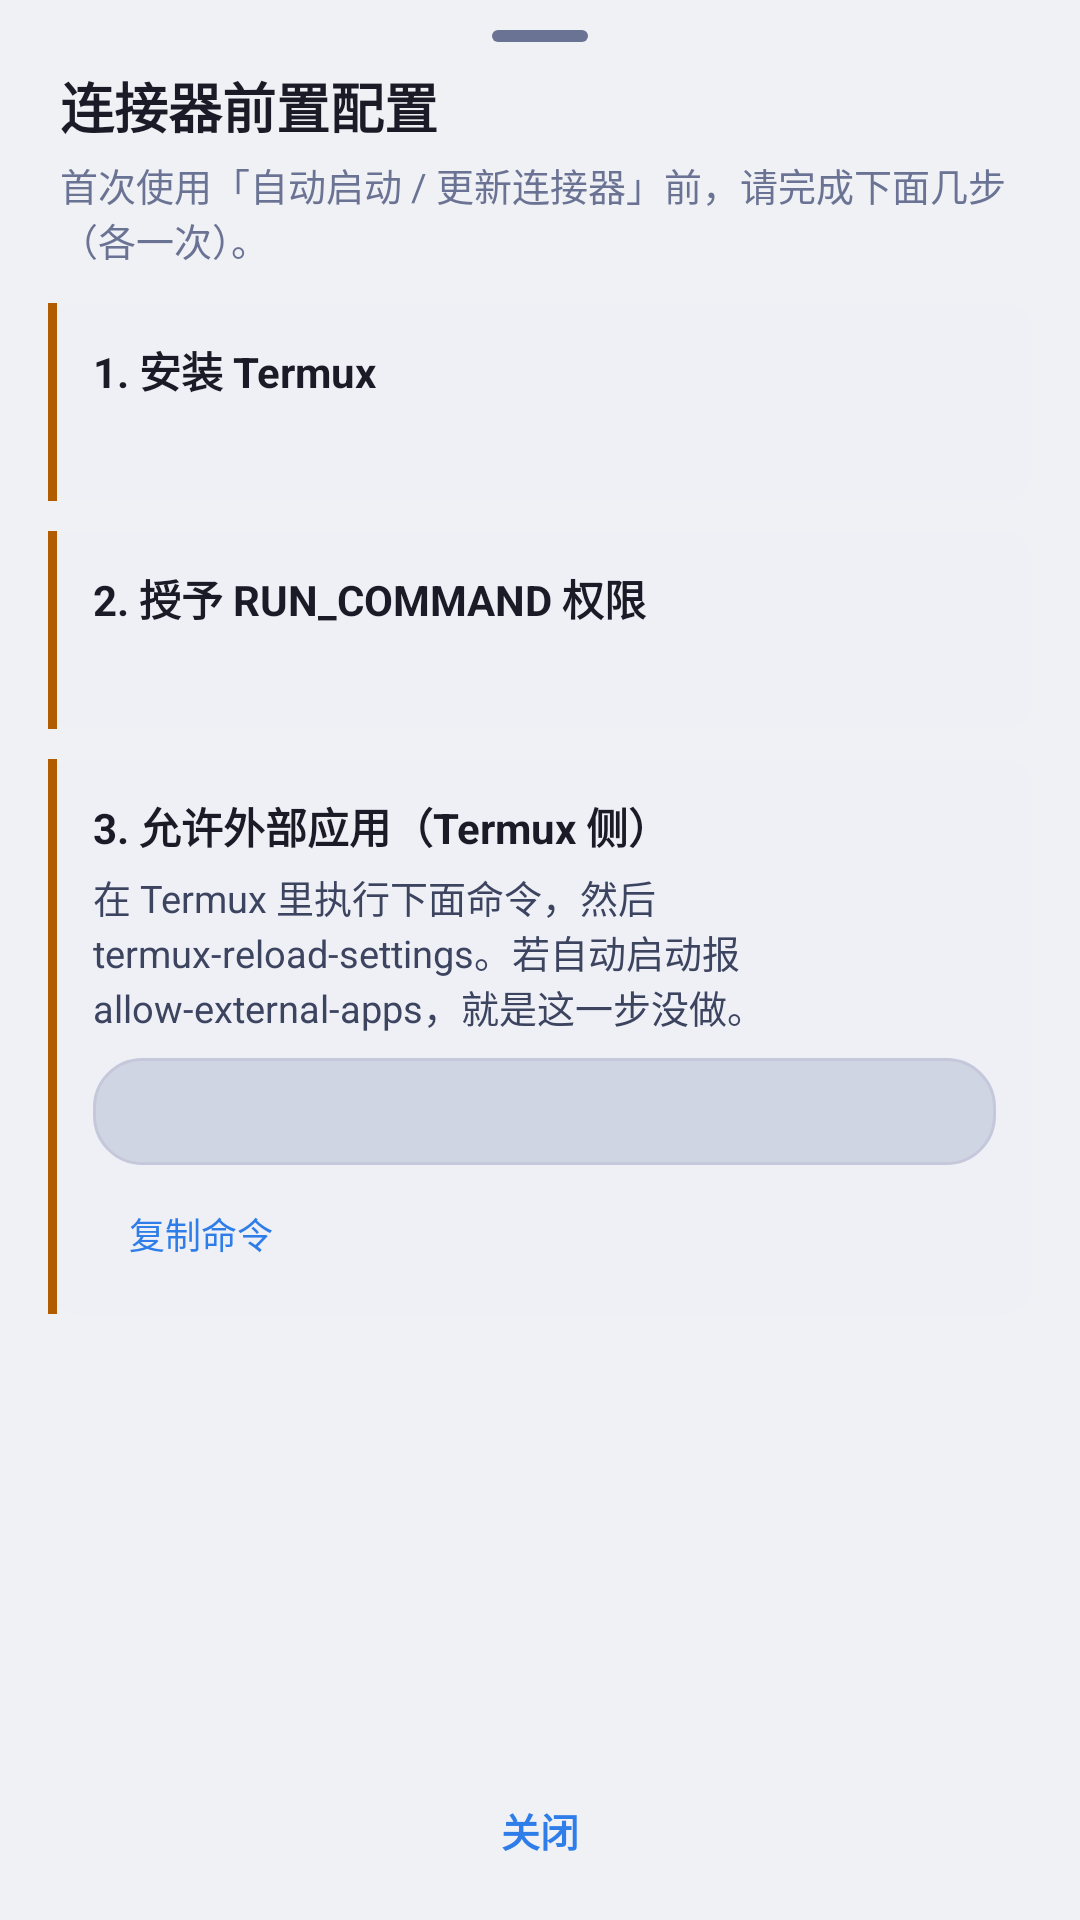

Android layout source for this screen:
<!-- AndroidManifest.xml: application theme AppTheme -->
<!-- res/layout/sheet_termux_setup.xml -->
<?xml version="1.0" encoding="utf-8"?>
<LinearLayout xmlns:android="http://schemas.android.com/apk/res/android"
    android:layout_width="match_parent"
    android:layout_height="match_parent"
    android:background="@color/bg_elevated"
    android:orientation="vertical"
    android:paddingBottom="8dp">

    <View
        android:layout_width="32dp"
        android:layout_height="4dp"
        android:layout_gravity="center_horizontal"
        android:layout_marginTop="10dp"
        android:layout_marginBottom="8dp"
        android:background="@drawable/bg_drag_handle" />

    <TextView
        android:layout_width="match_parent"
        android:layout_height="wrap_content"
        android:paddingStart="20dp"
        android:paddingEnd="20dp"
        android:paddingBottom="4dp"
        android:text="@string/termux_setup_title"
        android:textColor="@color/text_primary"
        android:textSize="18sp"
        android:textStyle="bold" />

    <TextView
        android:layout_width="match_parent"
        android:layout_height="wrap_content"
        android:paddingStart="20dp"
        android:paddingEnd="20dp"
        android:paddingBottom="12dp"
        android:text="@string/termux_setup_hint"
        android:textColor="@color/text_muted"
        android:textSize="12.5sp" />

    <ScrollView
        android:layout_width="match_parent"
        android:layout_height="0dp"
        android:layout_weight="1"
        android:clipToPadding="false"
        android:paddingStart="16dp"
        android:paddingEnd="16dp">

        <LinearLayout
            android:layout_width="match_parent"
            android:layout_height="wrap_content"
            android:orientation="vertical">

            
            <LinearLayout
                android:layout_width="match_parent"
                android:layout_height="wrap_content"
                android:background="@drawable/bg_notice_card"
                android:orientation="horizontal"
                android:layout_marginBottom="10dp">

                <View
                    android:id="@+id/setup_termux_accent"
                    android:layout_width="3dp"
                    android:layout_height="match_parent"
                    android:background="@color/pi_amber"
                    android:minHeight="56dp" />

                <LinearLayout
                    android:layout_width="0dp"
                    android:layout_height="wrap_content"
                    android:layout_weight="1"
                    android:orientation="vertical"
                    android:padding="12dp">

                    <TextView
                        android:id="@+id/setup_termux_title"
                        android:layout_width="match_parent"
                        android:layout_height="wrap_content"
                        android:text="@string/termux_setup_install_title"
                        android:textColor="@color/text_primary"
                        android:textSize="14sp"
                        android:textStyle="bold" />

                    <TextView
                        android:id="@+id/setup_termux_body"
                        android:layout_width="match_parent"
                        android:layout_height="wrap_content"
                        android:layout_marginTop="4dp"
                        android:textColor="@color/text_secondary"
                        android:textSize="12.5sp" />

                    <TextView
                        android:id="@+id/setup_termux_action"
                        android:layout_width="wrap_content"
                        android:layout_height="wrap_content"
                        android:layout_marginTop="8dp"
                        android:background="@drawable/bg_notice_action"
                        android:paddingStart="12dp"
                        android:paddingTop="6dp"
                        android:paddingEnd="12dp"
                        android:paddingBottom="6dp"
                        android:text="@string/termux_setup_open_play"
                        android:textColor="@color/pi_blue"
                        android:textSize="12sp"
                        android:visibility="gone" />
                </LinearLayout>
            </LinearLayout>

            
            <LinearLayout
                android:layout_width="match_parent"
                android:layout_height="wrap_content"
                android:background="@drawable/bg_notice_card"
                android:orientation="horizontal"
                android:layout_marginBottom="10dp">

                <View
                    android:id="@+id/setup_perm_accent"
                    android:layout_width="3dp"
                    android:layout_height="match_parent"
                    android:background="@color/pi_amber"
                    android:minHeight="56dp" />

                <LinearLayout
                    android:layout_width="0dp"
                    android:layout_height="wrap_content"
                    android:layout_weight="1"
                    android:orientation="vertical"
                    android:padding="12dp">

                    <TextView
                        android:id="@+id/setup_perm_title"
                        android:layout_width="match_parent"
                        android:layout_height="wrap_content"
                        android:text="@string/termux_setup_perm_title"
                        android:textColor="@color/text_primary"
                        android:textSize="14sp"
                        android:textStyle="bold" />

                    <TextView
                        android:id="@+id/setup_perm_body"
                        android:layout_width="match_parent"
                        android:layout_height="wrap_content"
                        android:layout_marginTop="4dp"
                        android:textColor="@color/text_secondary"
                        android:textSize="12.5sp" />

                    <TextView
                        android:id="@+id/setup_perm_action"
                        android:layout_width="wrap_content"
                        android:layout_height="wrap_content"
                        android:layout_marginTop="8dp"
                        android:background="@drawable/bg_notice_action"
                        android:paddingStart="12dp"
                        android:paddingTop="6dp"
                        android:paddingEnd="12dp"
                        android:paddingBottom="6dp"
                        android:text="@string/termux_setup_grant"
                        android:textColor="@color/pi_blue"
                        android:textSize="12sp"
                        android:visibility="gone" />
                </LinearLayout>
            </LinearLayout>

            
            <LinearLayout
                android:layout_width="match_parent"
                android:layout_height="wrap_content"
                android:background="@drawable/bg_notice_card"
                android:orientation="horizontal"
                android:layout_marginBottom="10dp">

                <View
                    android:id="@+id/setup_allow_accent"
                    android:layout_width="3dp"
                    android:layout_height="match_parent"
                    android:background="@color/pi_amber"
                    android:minHeight="56dp" />

                <LinearLayout
                    android:layout_width="0dp"
                    android:layout_height="wrap_content"
                    android:layout_weight="1"
                    android:orientation="vertical"
                    android:padding="12dp">

                    <TextView
                        android:id="@+id/setup_allow_title"
                        android:layout_width="match_parent"
                        android:layout_height="wrap_content"
                        android:text="@string/termux_setup_allow_title"
                        android:textColor="@color/text_primary"
                        android:textSize="14sp"
                        android:textStyle="bold" />

                    <TextView
                        android:id="@+id/setup_allow_body"
                        android:layout_width="match_parent"
                        android:layout_height="wrap_content"
                        android:layout_marginTop="4dp"
                        android:text="@string/termux_setup_allow_body"
                        android:textColor="@color/text_secondary"
                        android:textSize="12.5sp" />

                    <TextView
                        android:id="@+id/setup_allow_cmd"
                        android:layout_width="match_parent"
                        android:layout_height="wrap_content"
                        android:layout_marginTop="8dp"
                        android:background="@drawable/bg_suggest_chip"
                        android:padding="10dp"
                        android:textIsSelectable="true"
                        android:textColor="@color/text_primary"
                        android:textSize="11.5sp" />

                    <TextView
                        android:id="@+id/setup_allow_copy"
                        android:layout_width="wrap_content"
                        android:layout_height="wrap_content"
                        android:layout_marginTop="8dp"
                        android:background="@drawable/bg_notice_action"
                        android:paddingStart="12dp"
                        android:paddingTop="6dp"
                        android:paddingEnd="12dp"
                        android:paddingBottom="6dp"
                        android:text="@string/termux_setup_copy_cmd"
                        android:textColor="@color/pi_blue"
                        android:textSize="12sp" />
                </LinearLayout>
            </LinearLayout>
        </LinearLayout>
    </ScrollView>

    <TextView
        android:id="@+id/setup_dismiss"
        style="@style/MonoMetaText.Line"
        android:layout_width="match_parent"
        android:layout_height="44dp"
        android:background="?attr/selectableItemBackground"
        android:gravity="center"
        android:text="@string/connector_sheet_close"
        android:textColor="@color/pi_blue"
        android:textSize="13sp"
        android:textStyle="bold" />
</LinearLayout>
<!-- resources referenced by this layout -->
<resources>
  <color name="bg_elevated">#F0F1F5</color>
  <color name="pi_amber">#B15C00</color>
  <color name="pi_blue">#2E7DE9</color>
  <color name="text_muted">#6B7394</color>
  <color name="text_primary">#1A1B26</color>
  <color name="text_secondary">#3D4460</color>
  <!-- drawable bg_drag_handle (drawable) -->
  <?xml version="1.0" encoding="utf-8"?>
  <shape xmlns:android="http://schemas.android.com/apk/res/android"
      android:shape="rectangle">
      <solid android:color="@color/text_muted" />
      <corners android:radius="2dp" />
      <size
          android:width="32dp"
          android:height="4dp" />
  </shape>
  <!-- drawable bg_notice_card (drawable) -->
  <?xml version="1.0" encoding="utf-8"?>
  <shape xmlns:android="http://schemas.android.com/apk/res/android"
      android:shape="rectangle">
      <solid android:color="@color/notice_bg" />
      <corners android:radius="10dp" />
  </shape>
  <!-- drawable bg_suggest_chip (drawable) -->
  <?xml version="1.0" encoding="utf-8"?>
  <ripple xmlns:android="http://schemas.android.com/apk/res/android"
      android:color="@color/pi_blue_press">
      <item>
          <shape android:shape="rectangle">
              <solid android:color="@color/bg_suggest" />
              <stroke
                  android:width="1dp"
                  android:color="@color/divider" />
              <corners android:radius="16dp" />
          </shape>
      </item>
  </ripple>
  <string name="connector_sheet_close">关闭</string>
  <string name="termux_setup_allow_body">在 Termux 里执行下面命令，然后 termux-reload-settings。若自动启动报 allow-external-apps，就是这一步没做。</string>
  <string name="termux_setup_allow_title">3. 允许外部应用（Termux 侧）</string>
  <string name="termux_setup_copy_cmd">复制命令</string>
  <string name="termux_setup_grant">申请权限</string>
  <string name="termux_setup_hint">首次使用「自动启动 / 更新连接器」前，请完成下面几步（各一次）。</string>
  <string name="termux_setup_install_title">1. 安装 Termux</string>
  <string name="termux_setup_open_play">打开安装页</string>
  <string name="termux_setup_perm_title">2. 授予 RUN_COMMAND 权限</string>
  <string name="termux_setup_title">连接器前置配置</string>
  <style name="MonoMetaText.Line" parent="MonoMetaText">
          <item name="android:maxLines">1</item>
          <item name="android:ellipsize">end</item>
      </style>
  <style name="AppTheme" parent="Theme.Material3.DayNight.NoActionBar">
          <item name="colorPrimary">@color/md_theme_primary</item>
          <item name="colorOnPrimary">@color/md_theme_onPrimary</item>
          <item name="colorSecondary">@color/md_theme_secondary</item>
          <item name="colorTertiary">@color/md_theme_tertiary</item>
          <item name="android:statusBarColor">@android:color/transparent</item>
          <item name="android:navigationBarColor">@color/bg_elevated</item>
          <item name="android:windowBackground">@color/bg_base</item>
          <item name="android:colorBackground">@color/bg_base</item>
          <item name="colorSurface">@color/bg_elevated</item>
          <item name="colorOnSurface">@color/text_primary</item>
          <item name="android:textColorPrimary">@color/text_primary</item>
          <item name="android:textColorSecondary">@color/text_secondary</item>
          <item name="popupMenuBackground">@color/bg_elevated</item>
          <item name="android:windowLightStatusBar">true</item>
      </style>
  <color name="notice_bg">#EEF0F6</color>
  <color name="pi_blue_press">#1A66D1</color>
  <color name="bg_suggest">#D0D5E3</color>
  <color name="divider">#C4C8DA</color>
  <style name="MonoMetaText">
          <item name="android:fontFamily">@font/meslo_lgldz_nf_regular</item>
          <item name="android:textSize">11sp</item>
          <item name="android:textColor">@color/text_muted</item>
      </style>
  <color name="md_theme_primary">#2E7DE9</color>
  <color name="md_theme_onPrimary">#FFFFFF</color>
  <color name="md_theme_secondary">#5A4A8A</color>
  <color name="md_theme_tertiary">#B15C00</color>
  <color name="bg_base">#E1E2E7</color>
</resources>
